Run: headless pygame with SDL's dummy video driver; simulated clock (each Clock.tick advances the game by its frame time, no real sleeping); random seed 0; keys injected as events and as key.get_pressed() state; mouse plan: one left click at the window centre at the start of phase 2, then a move to the lower-right quarter at the start of phase 3.
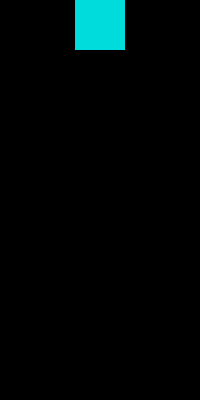
Frame 1 of 4 · flips 1–60 · no input
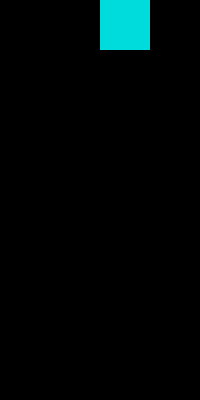
Frame 2 of 4 · flips 61–180 · clicked the window centre · tapped SPACE, RETURN · held RIGHT (→), D
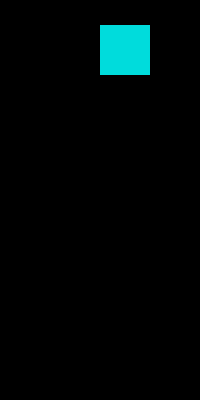
Frame 3 of 4 · flips 181–300 · moved the mouse to the lower-right quarter · held DOWN (↓), S
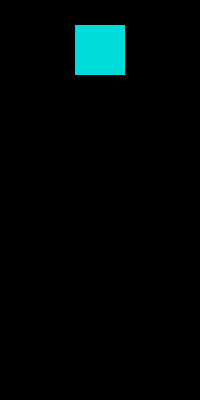
Frame 4 of 4 · flips 301–420 · held LEFT (←), A, UP (↑), W

The pygame program that drew these frames:

#!/usr/bin/env python3
#-*- coding: utf-8 -*-

# Location of current file: C:\Users\Julian Coronado\Documents\GitHub\481project>

# Simple tetris implementation
# 
# Control keys:
# Down - Drop block faster
# Left/Right - Move block
# Up - Rotate block clockwise
# Esc - Quit game
# P - Pause game
#
# Have fun!

# Copyright (c) 2010 "Kevin Chabowski"<kevin@kch42.de>
# 
# Permission is hereby granted, free of charge, to any person obtaining a copy
# of this software and associated documentation files (the "Software"), to deal
# in the Software without restriction, including without limitation the rights
# to use, copy, modify, merge, publish, distribute, sublicense, and/or sell
# copies of the Software, and to permit persons to whom the Software is
# furnished to do so, subject to the following conditions:
# 
# The above copyright notice and this permission notice shall be included in
# all copies or substantial portions of the Software.
# 
# THE SOFTWARE IS PROVIDED "AS IS", WITHOUT WARRANTY OF ANY KIND, EXPRESS OR
# IMPLIED, INCLUDING BUT NOT LIMITED TO THE WARRANTIES OF MERCHANTABILITY,
# FITNESS FOR A PARTICULAR PURPOSE AND NONINFRINGEMENT. IN NO EVENT SHALL THE
# AUTHORS OR COPYRIGHT HOLDERS BE LIABLE FOR ANY CLAIM, DAMAGES OR OTHER
# LIABILITY, WHETHER IN AN ACTION OF CONTRACT, TORT OR OTHERWISE, ARISING FROM,
# OUT OF OR IN CONNECTION WITH THE SOFTWARE OR THE USE OR OTHER DEALINGS IN
# THE SOFTWARE.

# This code has been modified by Team 7 for Wenlin Han's CPSC481 class and
# is used primarily for educational purposes. The team is composed of:
# Julian Coronado, Theresa Tanubrata, Alexander Truong, Ying Lin Wen

from random import randrange as rand, uniform
import pygame, sys, math, json

grid = [
    [0,0,0,0,0,0,0,0,0,0],
    [0,0,0,0,0,0,0,0,0,0],
    [0,0,0,0,0,0,0,0,0,0],
    [0,0,0,0,0,0,0,0,0,0],
    [0,0,0,0,0,0,0,0,0,0],
    [0,0,0,0,0,0,0,0,0,0],
    [0,0,0,0,0,0,0,0,0,0],
    [0,0,0,0,0,0,0,0,0,0],
    [0,0,0,0,0,0,0,0,0,0],
    [0,0,0,0,0,0,0,0,0,0],
    [0,0,0,0,0,0,0,0,0,0],
    [0,0,0,0,0,0,0,0,0,0],
    [0,0,0,0,0,0,0,0,0,0],
    [0,0,0,0,0,0,0,0,0,0],
    [0,0,0,0,0,0,0,0,0,0],
    [0,0,0,0,0,0,0,0,0,0],
    [0,0,0,0,0,0,0,0,0,0],
    [0,0,0,0,0,0,0,0,0,0],
    [0,0,0,0,0,0,0,0,0,0],
    [0,0,0,0,0,0,0,0,0,0],
];

# The configuration
config = {
	'cell_size': 25,
	'cols': 8,
	'rows':	16,
	'delay': 750,
	'maxfps': 30
}

colors = [
(0, 0, 0),
(255, 0, 0),
(0, 150, 0),
(0, 0, 255),
(255, 120, 0),
(255, 255, 0),
(180, 0, 255),
(0, 220, 220)
]

tetris_shapes = [
	[[1, 1, 1],
	 [0, 1, 0]],
	
	[[0, 2, 2],
	 [2, 2, 0]],
	
	[[3, 3, 0],
	 [0, 3, 3]],
	
	[[4, 0, 0],
	 [4, 4, 4]],
	
	[[0, 0, 5],
	 [5, 5, 5]],
	
	[[6, 6, 6, 6]],
	
	[[7, 7],
	 [7, 7]]
]

'''
tetris_shapes = {
	'I': [[0, 0, 0, 0], [1, 1, 1, 1], [0, 0, 0, 0], [0, 0, 0, 0]],
	'J': [[2, 0, 0], [2, 2, 2], [0, 0, 0]],
	'L': [[0, 0, 3], [3, 3, 3], [0, 0, 0]],
	'O': [[4, 4], [4, 4]],
	'S': [[0, 5, 5], [5, 5, 0], [0, 0, 0]],
	'T': [[0, 6, 0], [6, 6, 6], [0, 0, 0]],
	'Z': [[7, 7, 0], [0, 7, 7], [0, 0, 0]]
}
'''

random_seed = 1
current_shape = {
	'x': 0,
	'y': 0, 
	'shape': None
}

bag = []
bag_index = 0
score = 500

# GAME VALUES
score = 0
speed = 500
save_state = None
round_state = None
next_draw = True
moves_taken = 0
move_limit = 500
move_algorithm = []
inspect_move_selection = False

# LOCALSTORAGE - probably won't be needed
storage = None

def storing(stringed_archive):
    storage = { 'archive': stringed_archive }

# GENETIC ALGO VALUES
# number of genomes
population = 50
genomes = []
current_genome = -1
generation = 0
archive = {
	'population_size': 0,
	'current_generation': 0,
	'elites': [], # fittest genomes that we define
	'genomes': [] # all genomes
}
mutation_rate = 0.05 # can be tuned to make it better
mutation_step = 0.2  # interval to mutation rate

def initialize_population():
    archive['population_size'] = population
    # next_shape()
    # apply_shape()
    save_state = get_state()
    round_state = get_state()
    create_initial_population()

def create_initial_population():
    genomes = []
    for i in range(0, population):
    	genome = {
            'id': uniform(0, 1),
	        'rows_cleared': uniform(0, 1) - 0.5,
	        'height_weight': uniform(0, 1) - 0.5,
            'height_cumulative': uniform(0, 1) - 0.5,
            'height_relative': uniform(0, 1) - 0.5,
            'holes': uniform(0, 1) - 0.5,
            'roughness': uniform(0, 1) - 0.5
        }
    	genomes.append(genome)
    evaluate_next_genome()

# SELECTION
def evaluate_next_genome():
    current_genome = current_genome + 1
    if current_genome == len(genomes):
        evolve()
    # load_state(round_state)
    moves_taken = 0
    make_next_move()

# CROSSOVER
# new generation
def evolve():
    current_genome = 0
    generation = generation + 1
    # reset_game()
    round_state = get_state()
    genomes = sorted(genomes, key = lambda k: k['fitness'])
    archive['elites'].append(clone(genomes[0]))
    print("Elite's fitness:", genomes[0].fitness)

    while len(genomes) > (population / 2):
        genomes.pop()
    
    total_fitness = 0
    for i in range(0, len(genomes)):
        total_fitness = total_fitness + genomes[i].fitness

    children = []
    children.append(clone(genomes[0]))
    while len(children) < population:
        children.append(make_child(get_random_genome(), get_random_genome()))
    
    genomes = []
    genomes = genomes + children
    archive['genomes'] = clone(genomes)
    acrhive['current_generation'] = clone(generation)

    storing(json.dumps(archive, separators=(',', ':')))

# MUTATION
def make_child(parent1, parent2):
    # inherit from first parent or second parent randomly
    child = {
        'id': uniform(0, 1),
        'rows_cleared': random_choice(parent1['rows_cleared'], parent2['rows_cleared']),
        'height_weight': random_choice(parent1['height_weight'], parent2['height_weight']),
        'height_cumulative': random_choice(parent1['height_cumulative'], parent2['height_cumulative']),
        'height_relative': random_choice(parent1['height_relative'], parent2['height_relative']),
        'holes': random_choice(parent1['holes'], parent2['holes']),
        'roughness': random_choice(parent1['roughness'], parent2['roughness']),
        'fitness': -1
    }

    # mutate each parameter
    if uniform(0, 1) < mutation_rate:
        child['rows_cleared'] = child['rows_cleared'] + uniform(0, 1) * mutation_step * 2 - mutation_step
    if uniform(0, 1) < mutation_rate:
        child['height_weight'] = child['height_weight'] + uniform(0, 1) * mutation_step * 2 - mutation_step
    if uniform(0, 1) < mutation_rate:
        child['height_cumulative'] = child['height_cumulative'] + uniform(0, 1) * mutation_step * 2 - mutation_step
    if uniform(0, 1) < mutation_rate:
        child['height_relative'] = child['height_relative'] + uniform(0, 1) * mutation_step * 2 - mutation_step
    if uniform(0, 1) < mutation_rate:
        child['holes'] = child['holes'] + uniform(0, 1) * mutation_step * 2 - mutation_step
    if uniform(0, 1) < mutation_rate:
        child['roughness'] = child['roughness'] + uniform(0, 1) * mutation_step * 2 - mutation_step

    return child

def get_random_genome():
    return genomes[random_weight_num(0, len(genomes - 1))]

def random_weight_num(min, max):
    return math.floor(math.pow(uniform(0, 1), 2) * (max - min + 1) + min)

def random_choice(one, two):
    if round(uniform(0, 1)) == 0:
        return clone(one)
    else:
        return clone(two)

def make_next_move():
    moves_taken = moves_taken + 1
    if moves_taken > move_limit:
        genomes[current_genome]['fitness'] = clone(score)
        evaluate_next_genome()
    else:
        old_draw = clone(next_draw)
        next_draw = False
        possible_moves = get_all_possible_moves()
        last_state = get_state()
        next_shape()
        
        for i in range(0, possible_moves):
            next_move = get_highest_rated_move(get_all_possible_moves())
            possible_moves[i]['rating'] = possible_moves[i]['rating'] + next_move['rating']
        
        load_state(last_state)
        move = get_highest_rated_move(possible_moves)
        
        for i in range(0, move['rotations']):
            rotate_shape()

        if move['translation'] < 0:
            for lefts in range(0, math.fabs(move['translation'])):
                move_left()
        elif move['translation'] > 0:
            for rights in range(0, move['translation']):
                move_right()

        if (inspect_move_selection):
            move_algorithm = move['algorithm']
        
        next_draw = old_draw

        output()

        update_score()
    
def get_all_possible_moves():
    last_state = get_state()
    possible_moves = []
    possible_move_ratings = []
    iterations = 0
    for rotations in range(0, 4):
        oldX = []
        for t in range(-5, 6):
            iterations = iterations + 1
            load_state(last_state)

            for j in range(0, rotations):
                rotate_shape()
            
            if t < 0:
                for left in range(0, math.fabs(t)):
                    move_left()
            elif t > 0:
                for right in range(0, t):
                    move_right()
            
            if not contains(oldX, current_shape['x']):
                move_down_results = move_down()
                
                while move_down_results['moved']:
                    move_down_results = move_down()
                
                algorithm = {
                    'rows_cleared': move_down_results['rows_cleared'],
                    'height_weight': math.pow(get_height(), 1.5),
                    'height_cumulative': get_cumulative_height(),
                    'height_relative': get_relative_height(),
                    'holes': get_holes(),
                    'roughness': get_roughness()
                }

                rating = 0
                rating = rating + algorithm['rows_cleared'] * genomes[current_genome]['rows_cleared'];
                rating = rating + algorithm['height_weight'] * genomes[current_genome]['height_weight'];
                rating = rating + algorithm['height_cumulative'] * genomes[current_genome]['height_cumulative'];
                rating = rating + algorithm['height_relative'] * genomes[current_genome]['height_relative'];
                rating = rating + algorithm['holes'] * genomes[current_genome]['holes'];
                rating = rating + algorithm['roughness'] * genomes[current_genome]['roughness'];

                if move_down_results['lose']:
                    rating = rating - 500

                possible_moves.append({
                    'rotations': rotations,
                    'translation': t,
                    'rating': rating,
                    'algorithm': algorithm
                })

                oldX.append(current_shape['x'])

def get_highest_rated_move(moves):
    max_rating = -100000000
    max_move = -1
    ties = []

    for i in range(0, len(moves)):
        if moves[i]['rating'] > max_rating:
            max_rating = moves[i]['rating']
            max_move = i
            ties = [i]
        elif moves[i]['rating'] == max_rating:
            ties.append(i)
    
    move = moves[ties[0]]
    move['algorithm']['ties'] = len(ties)
    return move

def clone(stringed_object):
    return json.dumps(archive, separators=(',', ':'))

def contains(oldX, currentX):
    idx = len(oldX)
    while idx >= 0:
        if oldX[idx] == currentX:
            return True
        idx = idx - 1
    return false

def update():
    if current_genome != -1:
        results = move_down()
        if not results['moved']:
            if results['lose']:
                genomes[current_genome]['fitness'] = clone(score)
                evaluate_next_genome()
            else:
                make_next_move()
    else:
        move_down()
    output()
    update_score()

def move_down():
    result = {
        'lose': False,
        'moved': True,
        'rows_cleared': 0
    }

    remove_shape()
    current_shape['y'] = current_shape['y'] + 1
    
    if collides(grid, current_shape):
        current_shape['y'] = current_shape['y'] - 1
        apply_shape()
        next_shape()
        result['rows_cleared'] = clear_rows()
        if collides(grid, current_shape):
            result['lose'] = True
            #reset_game()
        result['moved'] = False
    apply_shape()
    score = score + 1
    update_score()
    output()
    return result

def move_left():
    remove_shape()
    current_shape['x'] = current_shape['x'] - 1
    if collides(grid, current_shape):
        current_shape['x'] = current_shape['x'] + 1
    apply_shape()

def move_right():
    remove_shape()
    current_shape['x'] = current_shape['x'] + 1
    if collides(grid, current_shape):
        current_shape['x'] = current_shape['x'] - 1
    apply_shape()

def clear_rows():
    clear_rows_list = []
    for row in range(0, len(grid)):
        empty_spaces = False
        for col in range(0, len(grid[row])):
            if grid[row][col] == 0:
                empty_spaces = True
        if not empty_spaces:
            clear_rows_list.append(row)
    
    # score, can take out
    if len(clear_rows_list) == 1:
        score = score + 400
    elif len(clear_rows_list) == 2:
        score = score + 1000
    elif len(clear_rows_list) == 3:
        score = score + 3000
    elif len(clear_rows_list) == 4:
        score = score + 12000
    
    cleared_rows = clone(len(clear_rows_list))

    for i in range(len(clear_rows_list) - 1, -1, -1):
        grid.pop(clear_rows_list[i])

    while len(grid) < 20:
        grid.insert(0, [0, 0, 0, 0, 0, 0, 0, 0, 0, 0])

    return clear_rows_list

def apply_shape():
    for row in range(0, len(current_shape['shape'])):
        for col in range(0, len(current_shape['shape'][row])):
            if current_shape['shape'][row][col] != 0:
                grid[current_shape['y'] + row][current_shape['y'] + col] = current_shape['shape'][row][col]

def remove_shape():
    for row in range(0, len(current_shape['shape'])):
        for col in range(0, len(current_shape['shape'][row])):
            if current_shape['shape'][row][col] != 0:
                grid[current_shape['y'] + row][current_shape['y'] + col] = 0

def next_shape():
    bag_index = bag_index + 1
    if len(bag) == 0 or bag_index == len(bag):
        generate_bag()
    if bag_index == (len(bag) - 1):
        previous_seed = random_seed
        upcoming_shape = random_property(tetris_shapes)
        random_seed = previous_seed
    else:
        upcoming_shape = tetris_shapes[bag[bag_index + 1]]
    current_shape['shape'] = tetris_shapes[bag[bag_index]]
    current_shape['x'] = math.floor(len(grid[0]) / 2) - math.ceil(len(current_shape[0]) / 2)
    current_shape['y'] = 0

def generate_bag():
    bag = []
    contents = ""
    for i in range(0, 7):
        tetronimo = random_key(tetris_shapes)
        while(contents.index(tetronimo) != -1):
            tetronimo = random_key(tetronimo)
        bag[i] = tetronimo
        contents = contents + tetronimo
    bag_index = 0

def reset_game():
    score = 0
    grid = [
        [0,0,0,0,0,0,0,0,0,0],
        [0,0,0,0,0,0,0,0,0,0],
        [0,0,0,0,0,0,0,0,0,0],
        [0,0,0,0,0,0,0,0,0,0],
        [0,0,0,0,0,0,0,0,0,0],
        [0,0,0,0,0,0,0,0,0,0],
        [0,0,0,0,0,0,0,0,0,0],
        [0,0,0,0,0,0,0,0,0,0],
        [0,0,0,0,0,0,0,0,0,0],
        [0,0,0,0,0,0,0,0,0,0],
        [0,0,0,0,0,0,0,0,0,0],
        [0,0,0,0,0,0,0,0,0,0],
        [0,0,0,0,0,0,0,0,0,0],
        [0,0,0,0,0,0,0,0,0,0],
        [0,0,0,0,0,0,0,0,0,0],
        [0,0,0,0,0,0,0,0,0,0],
        [0,0,0,0,0,0,0,0,0,0],
        [0,0,0,0,0,0,0,0,0,0],
        [0,0,0,0,0,0,0,0,0,0],
        [0,0,0,0,0,0,0,0,0,0]
    ]
    moves_taken = 0
    generate_bag()
    next_shape()

def collides(grid, tetronimos):
    for row in range(0, len(tetronimos['shape'])):
        for col in range(0, len(tetronimos['shape'][row])):
            if tetronimos['shape'][row][col] != 0:
                if grid[tetronimos['y'] + row] == None or grid[tetronimos['y'] + row][tetronimos['x'] + col] == None or grid[tetronimos['y'] + row][tetronimos['x'] + col] != 0:
                    return True
    return False

def rotate(matrix, times):
    for t in range(0, times):
        matrix = transpose(matrix)
        for i in range(0, len(matrix)):
            matrix[i].reverse()
    return matrix

def transpose(array):
    transposed_array = [[array[j][i] for j in range(len(array))] for i in range(len(array[0]))]
    return transposed_array

# Stopping at output - need to figure out if we are changing our presentation of the project

# README - IMPORTANT INFORMATION:
# From this point on is the PyGame implementation to get Tetris to work WITHOUT
# the algorithm implemented.
# The next step for us to do from this point is to somehow integrate the algo
# with the PyGame implementation. However, we do NOT need to use the bottom
# PyGame implementation and can come up with another using the one above.

def rotate_clockwise(shape):
	return [[shape[y][x]
			for y in range(len(shape))]
		for x in range(len(shape[0]) - 1, -1, -1) ]

def check_collision(board, shape, offset):
	off_x, off_y = offset
	for cy, row in enumerate(shape):
		for cx, cell in enumerate(row):
			try:
				if cell and board[ cy + off_y ][ cx + off_x ]:
					return True
			except IndexError:
				return True
	return False

def remove_row(board, row):
	del board[row]
	return [[0 for i in range(config['cols'])]] + board
	
def join_matrixes(mat1, mat2, mat2_off):
	off_x, off_y = mat2_off
	for cy, row in enumerate(mat2):
		for cx, val in enumerate(row):
			mat1[cy+off_y-1][cx+off_x] += val
	return mat1

def new_board():
	board = [[0 for x in range(config['cols'])]
			for y in range(config['rows']) ]
	board += [[1 for x in range(config['cols'])]]
	return board

class TetrisApp(object):
	def __init__(self):
		pygame.init()
		pygame.key.set_repeat(250,25)
		self.width = config['cell_size']*config['cols']
		self.height = config['cell_size']*config['rows']
		
		self.screen = pygame.display.set_mode((self.width, self.height))
        # we do not need mouse move events, so they are blocked
		pygame.event.set_blocked(pygame.MOUSEMOTION)
		self.init_game()
	
	def new_stone(self):
		self.stone = tetris_shapes[rand(len(tetris_shapes))]
		self.stone_x = int(config['cols'] / 2 - len(self.stone[0])/2)
		self.stone_y = 0
		
		if check_collision(self.board,
		                   self.stone,
		                   (self.stone_x, self.stone_y)):
			self.gameover = True
	
	def init_game(self):
		self.board = new_board()
		self.new_stone()
	
	def center_msg(self, msg):
		for i, line in enumerate(msg.splitlines()):
			msg_image =  pygame.font.Font(
				pygame.font.get_default_font(), 12).render(
					line, False, (255,255,255), (0,0,0))
		
			msgim_center_x, msgim_center_y = msg_image.get_size()
			msgim_center_x //= 2
			msgim_center_y //= 2
		
			self.screen.blit(msg_image, (
			  self.width // 2-msgim_center_x,
			  self.height // 2-msgim_center_y+i*22))
	
	def draw_matrix(self, matrix, offset):
		off_x, off_y  = offset
		for y, row in enumerate(matrix):
			for x, val in enumerate(row):
				if val:
					pygame.draw.rect(
						self.screen,
						colors[val],
						pygame.Rect(
							(off_x+x) *
							  config['cell_size'],
							(off_y+y) *
							  config['cell_size'], 
							config['cell_size'],
							config['cell_size']),0)
	
	def move(self, delta_x):
		if not self.gameover and not self.paused:
			new_x = self.stone_x + delta_x
			if new_x < 0:
				new_x = 0
			if new_x > config['cols'] - len(self.stone[0]):
				new_x = config['cols'] - len(self.stone[0])
			if not check_collision(self.board,
			                       self.stone,
			                       (new_x, self.stone_y)):
				self.stone_x = new_x
	def quit(self):
		self.center_msg("Exiting...")
		pygame.display.update()
		sys.exit()
	
	def drop(self):
		if not self.gameover and not self.paused:
			self.stone_y += 1
			if check_collision(self.board,
			                   self.stone,
			                   (self.stone_x, self.stone_y)):
				self.board = join_matrixes(
				  self.board,
				  self.stone,
				  (self.stone_x, self.stone_y))
				self.new_stone()
				while True:
					for i, row in enumerate(self.board[:-1]):
						if 0 not in row:
							self.board = remove_row(
							  self.board, i)
							break
					else:
						break
	
	def rotate_stone(self):
		if not self.gameover and not self.paused:
			new_stone = rotate_clockwise(self.stone)
			if not check_collision(self.board,
			                       new_stone,
			                       (self.stone_x, self.stone_y)):
				self.stone = new_stone
	
	def toggle_pause(self):
		self.paused = not self.paused
	
	def start_game(self):
		if self.gameover:
			self.init_game()
			self.gameover = False
	
	def run(self):
		key_actions = {
			'ESCAPE':	self.quit,
			'LEFT':		lambda:self.move(-1),
			'RIGHT':	lambda:self.move(+1),
			'DOWN':		self.drop,
			'UP':		self.rotate_stone,
			'p':		self.toggle_pause,
			'SPACE':	self.start_game
		}
		
		self.gameover = False
		self.paused = False
		
		pygame.time.set_timer(pygame.USEREVENT+1, config['delay'])
		dont_burn_my_cpu = pygame.time.Clock()
		while 1:
			self.screen.fill((0,0,0))
			if self.gameover:
				self.center_msg("""Game Over!
Press space to continue""")
			else:
				if self.paused:
					self.center_msg("Paused")
				else:
					self.draw_matrix(self.board, (0,0))
					self.draw_matrix(self.stone,
					                 (self.stone_x,
					                  self.stone_y))
			pygame.display.update()
			
			for event in pygame.event.get():
				if event.type == pygame.USEREVENT+1:
					self.drop()
				elif event.type == pygame.QUIT:
					self.quit()
				elif event.type == pygame.KEYDOWN:
					for key in key_actions:
						if event.key == eval("pygame.K_"
						+key):
							key_actions[key]()
					
			dont_burn_my_cpu.tick(config['maxfps'])

if __name__ == '__main__':
	App = TetrisApp()
App.run()
